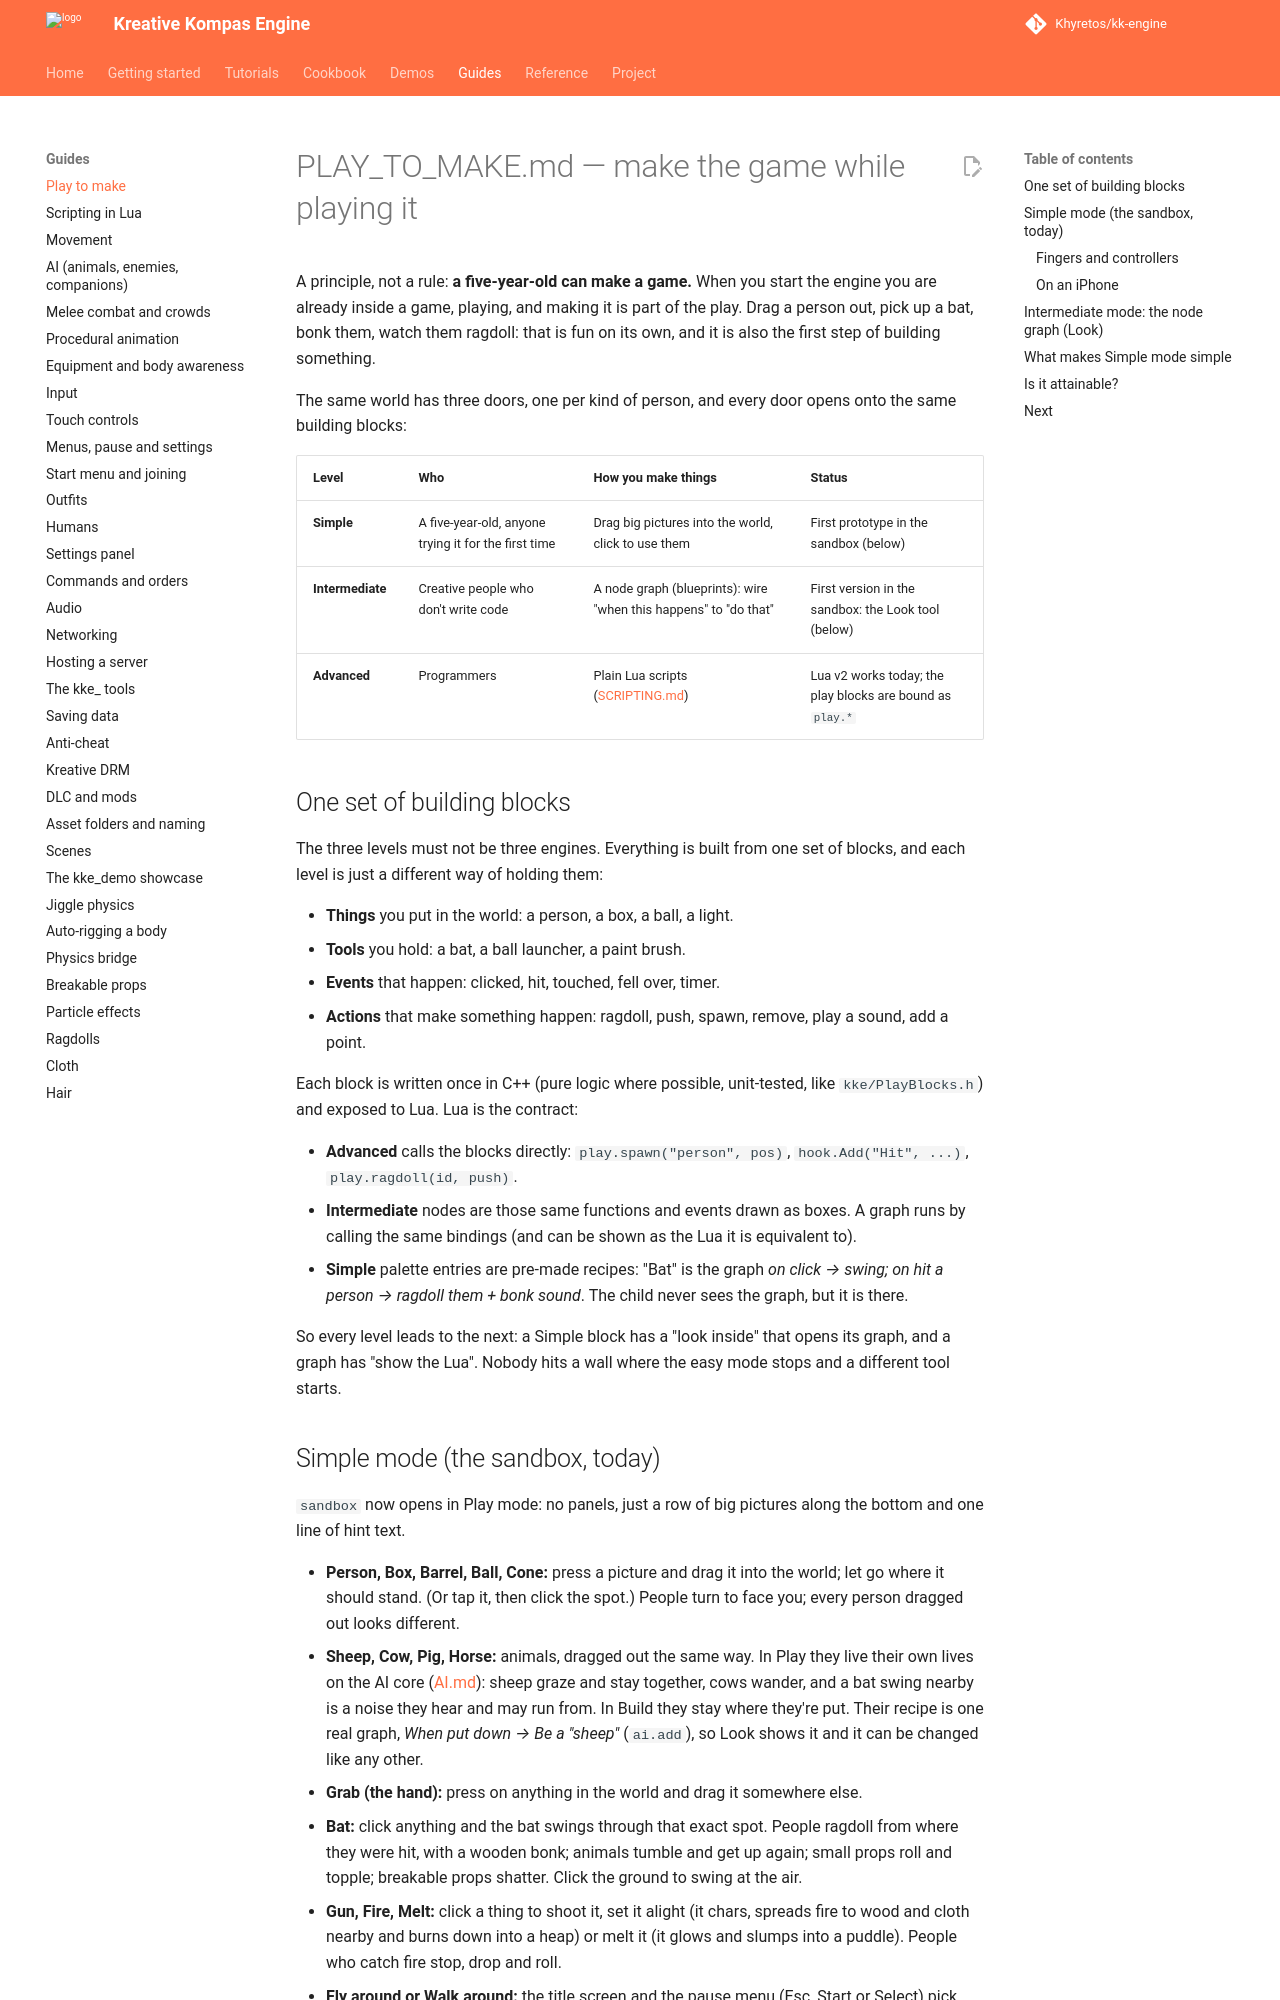

repository: Khyretos/kk-engine · page: PLAY_TO_MAKE/index.html · generator: mkdocs

# PLAY_TO_MAKE.md — make the game while playing it

A principle, not a rule: **a five-year-old can make a game.** When you
start the engine you are already inside a game, playing, and making it is
part of the play. Drag a person out, pick up a bat, bonk them, watch them
ragdoll: that is fun on its own, and it is also the first step of building
something.

The same world has three doors, one per kind of person, and every door
opens onto the same building blocks:

| Level | Who | How you make things | Status |
|---|---|---|---|
| **Simple** | A five-year-old, anyone trying it for the first time | Drag big pictures into the world, click to use them | First prototype in the sandbox (below) |
| **Intermediate** | Creative people who don't write code | A node graph (blueprints): wire "when this happens" to "do that" | First version in the sandbox: the Look tool (below) |
| **Advanced** | Programmers | Plain Lua scripts ([SCRIPTING.md](SCRIPTING.md)) | Lua v2 works today; the play blocks are bound as `play.*` |

## One set of building blocks

The three levels must not be three engines. Everything is built from one
set of blocks, and each level is just a different way of holding them:

- **Things** you put in the world: a person, a box, a ball, a light.
- **Tools** you hold: a bat, a ball launcher, a paint brush.
- **Events** that happen: clicked, hit, touched, fell over, timer.
- **Actions** that make something happen: ragdoll, push, spawn, remove,
  play a sound, add a point.

Each block is written once in C++ (pure logic where possible, unit-tested,
like `kke/PlayBlocks.h`) and exposed to Lua. Lua is the contract:

- **Advanced** calls the blocks directly: `play.spawn("person", pos)`,
  `hook.Add("Hit", ...)`, `play.ragdoll(id, push)`.
- **Intermediate** nodes are those same functions and events drawn as
  boxes. A graph runs by calling the same bindings (and can be shown as
  the Lua it is equivalent to).
- **Simple** palette entries are pre-made recipes: "Bat" is the graph
  *on click → swing; on hit a person → ragdoll them + bonk sound*. The
  child never sees the graph, but it is there.

So every level leads to the next: a Simple block has a "look inside"
that opens its graph, and a graph has "show the Lua". Nobody hits a wall
where the easy mode stops and a different tool starts.
